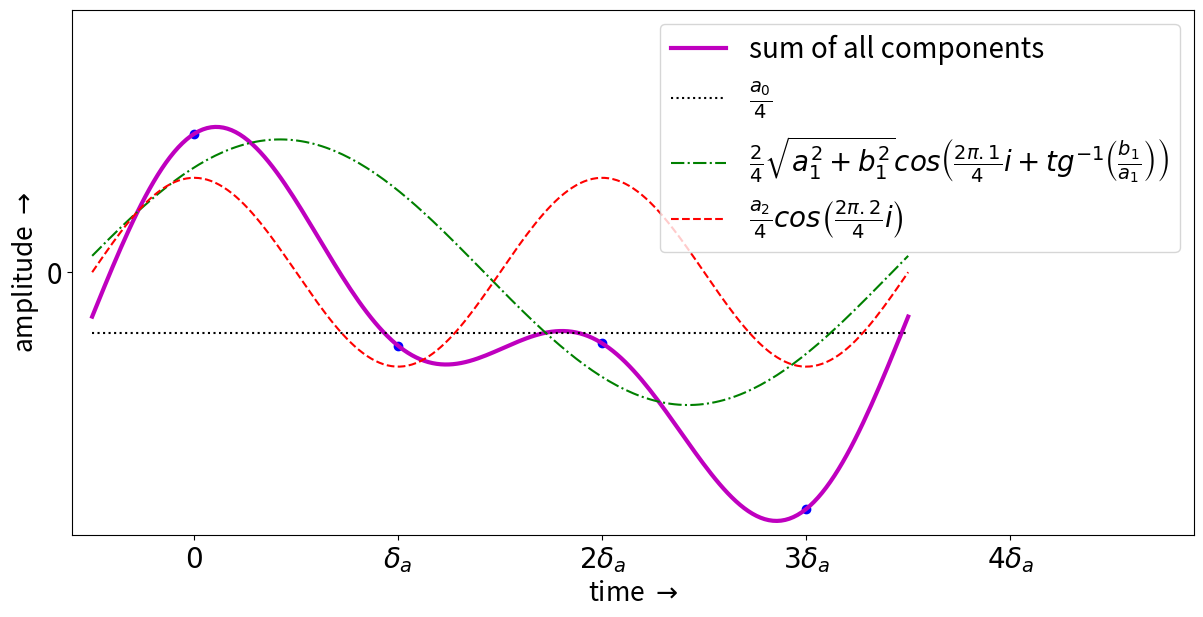

Write the Python code that produced this figure. (Note: this script raises an exception after producing the figure.)
#-*- coding: utf-8 -*-
# http://matplotlib.sourceforge.net/examples/api/legend_demo.html
# 
import pylab as p, numpy as n
f=n.fft.fft

#n4=n.random.rand(4)*2-1
n4=n.array([ 0.58003705, -0.30828309, -0.29797696, -0.99219078])
p.figure(figsize=(12.,6.))
p.subplots_adjust(left=0.06,bottom=0.12,right=0.995,top=0.995)
p.plot(n4,"bo")

ff=f(n4)

# Primeira componente, 0Hz
a0=n.real(ff[0]) 
b0=n.imag(ff[0]) # sempre zero

# Segunda componente, t_a/N Hz
ab1=n.abs(ff[1]) # (a**2+b**2)**0.5
a1=n.real(ff[1])
b1=n.imag(ff[1])
fas=n.arctan(b1/a1) # fase fas=n.angle(f[1])
if a1<0: fas+=n.pi # segundo e terceiro quadrantes somam pi
print("abs: %s, a1: %s, b1: %s, fas: %s" % (ab1,a1,b1,fas))

# Segunda componente, t_a/N Hz
ab2=n.abs(ff[2]) # (a**2+b**2)**0.5
a2=n.real(ff[2])
b2=n.imag(ff[2])
fas2=n.arctan(b2/a2) # fase fas=n.angle(f[1])
if a2<0: fas2+=n.pi # segundo e terceiro quadrantes somam pi
print("abs: %s, a2: %s, b2: %s, fas2: %s" % (ab2,a2,b2,fas2))

fr1=(2*n.pi/4)/2 #ciclo em 4 * \delta_a, metade do intervalo angular 
fr2=1/2. # metade de \delta_a
#fr1=fr2=0
ii=n.linspace(0-fr1,2*n.pi-fr1,200) # [0,2*pi] ciclo completo
iii=n.linspace(0-fr2,4-fr2,200) # [0,3] == 3 \delta_a, período

s=(1/4.)*ab2*n.cos(2*ii+fas2)+(2/4.)*ab1*n.cos(ii+fas)+a0/4
# p.plot(iii,s,"m", linewidth=3, label=r"$\oplus$")
p.plot(iii,s,"m", linewidth=3, label=r"sum of all components")
ss=(1/4.)*ab2*n.cos(2*ii+fas2)
sss=(2/4.)*ab1*n.cos(ii+fas)
p.plot(iii,[a0/4]*200,"k:", label=r"$\frac{a_0}{4}$")
p.plot(iii,sss,"g-.",label=r"$\frac{2}{4}\sqrt{a_1^2+b_1^2}cos\left(\frac{2\pi . 1 }{4}i + tg^{-1}\left(\frac{b_1}{a_1}\right)\right)$")
#p.plot(iii,ss,"r--", label=r"$\frac{1}{4}\sqrt{a_2^2 + b_2^2}cos\left(\frac{2\pi . 2 }{\Lambda}i - tg^{-1}\left(\frac{b_2}{a_2}\right)\right)$")
p.plot(iii,ss,"r--", label=r"$\frac{a_2}{4}cos\left(\frac{2\pi . 2 }{4}i \right)$")

p.legend(loc="upper right", fontsize=20)


p.yticks((0,),(0,), size=20)
p.xticks((-1,0,1,2,3,4),(r"$-\delta_a$",r"$0$",r"$\delta_a$",r"$2\delta_a$",r"$3\delta_a$",r"$4\delta_a$"),
        size=20)

p.xlim(-.6,4.9)
p.ylim(-1.1,1.1)
p.ylabel(r"amplitude $\rightarrow$", fontsize=19)
p.xlabel(r"time $\rightarrow$", fontsize=19)
p.savefig("../../doc/figures/amostras4____.png")
p.show()
